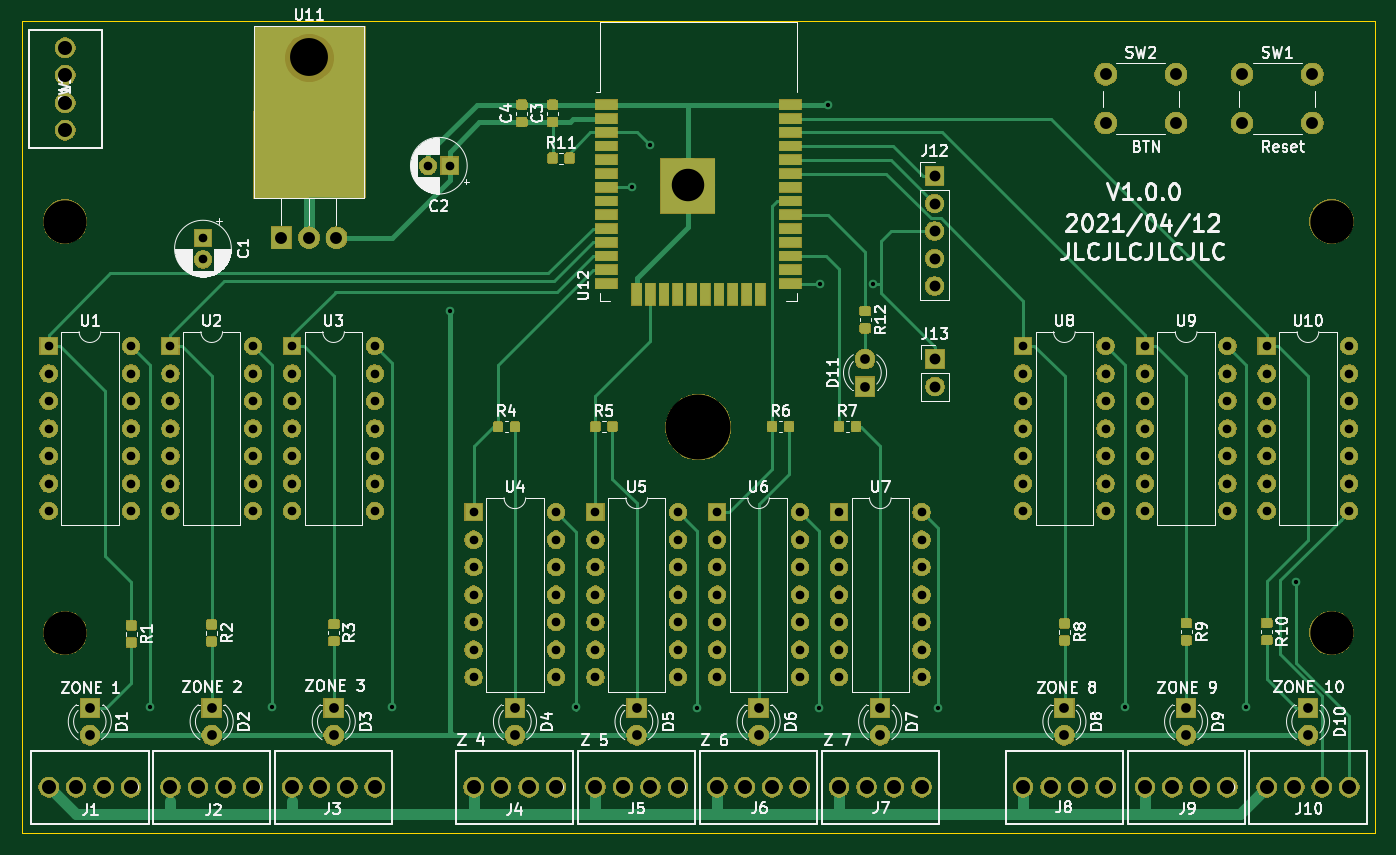
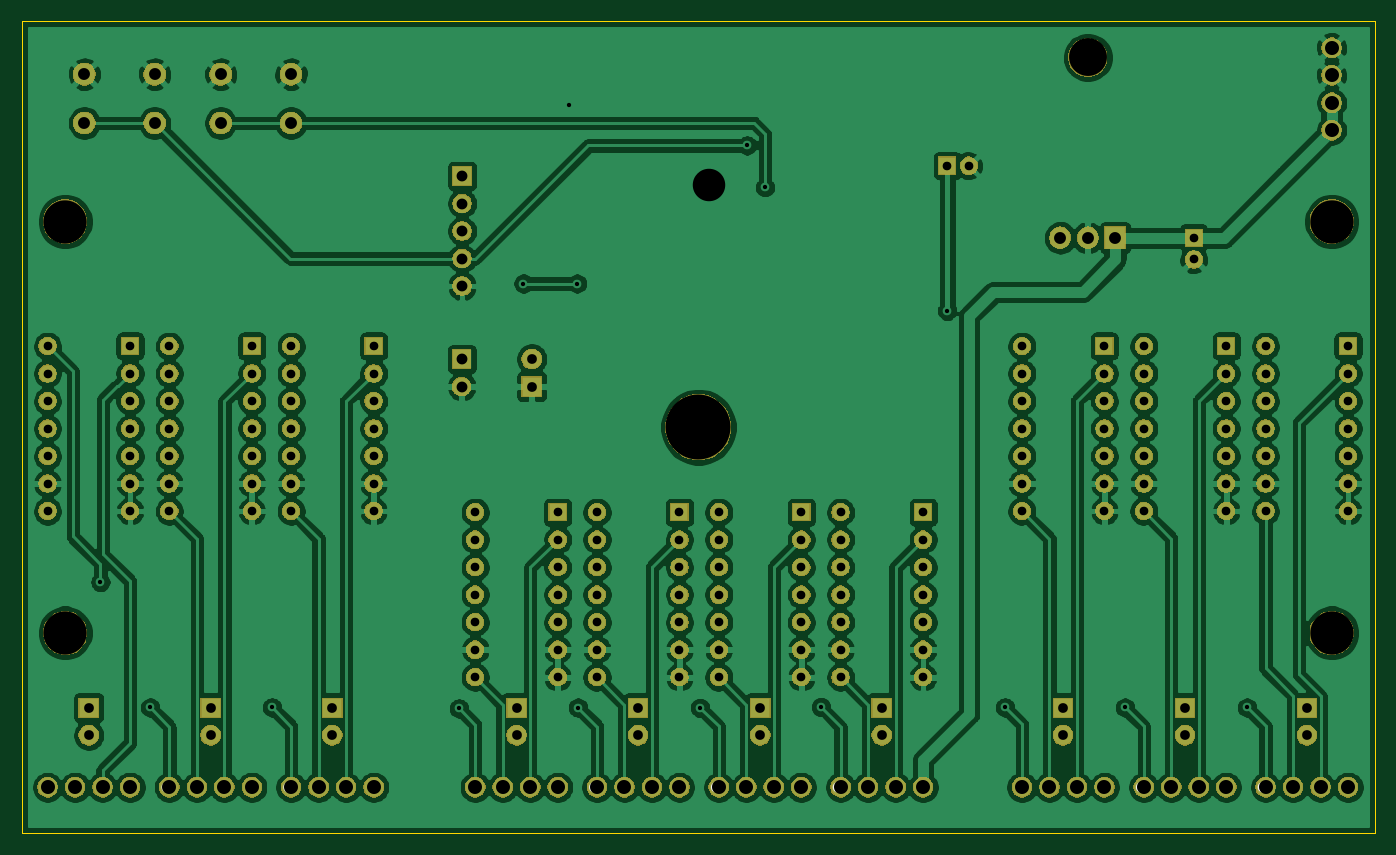
Circuit board: 11 layer files. Board 125.0 x 75.0 mm.
- bottom_copper: alarm_sensors-B_Cu.gbr (349678 bytes)
- bottom_mask: alarm_sensors-B_Mask.gbr (193016 bytes)
- paste: alarm_sensors-B_Paste.gbr (515 bytes)
- bottom_silk: alarm_sensors-B_SilkS.gbr (1063 bytes)
- outline: alarm_sensors-Edge_Cuts.gbr (706 bytes)
- top_copper: alarm_sensors-F_Cu.gbr (72254 bytes)
- top_mask: alarm_sensors-F_Mask.gbr (225653 bytes)
- paste: alarm_sensors-F_Paste.gbr (50890 bytes)
- top_silk: alarm_sensors-F_SilkS.gbr (83181 bytes)
- drill: alarm_sensors-NPTH.drl (431 bytes)
- drill: alarm_sensors-PTH.drl (4226 bytes)

=== bottom_copper: alarm_sensors-B_Cu.gbr (349678 bytes, source omitted) ===
=== bottom_mask: alarm_sensors-B_Mask.gbr (193016 bytes, source omitted) ===
=== paste: alarm_sensors-B_Paste.gbr ===
G04 #@! TF.GenerationSoftware,KiCad,Pcbnew,5.1.5+dfsg1-2build2*
G04 #@! TF.CreationDate,2021-04-12T07:14:12+01:00*
G04 #@! TF.ProjectId,alarm_sensors,616c6172-6d5f-4736-956e-736f72732e6b,rev?*
G04 #@! TF.SameCoordinates,Original*
G04 #@! TF.FileFunction,Paste,Bot*
G04 #@! TF.FilePolarity,Positive*
%FSLAX46Y46*%
G04 Gerber Fmt 4.6, Leading zero omitted, Abs format (unit mm)*
G04 Created by KiCad (PCBNEW 5.1.5+dfsg1-2build2) date 2021-04-12 07:14:12*
%MOMM*%
%LPD*%
G04 APERTURE LIST*
G04 APERTURE END LIST*
M02*

=== bottom_silk: alarm_sensors-B_SilkS.gbr ===
G04 #@! TF.GenerationSoftware,KiCad,Pcbnew,5.1.5+dfsg1-2build2*
G04 #@! TF.CreationDate,2021-04-12T07:14:12+01:00*
G04 #@! TF.ProjectId,alarm_sensors,616c6172-6d5f-4736-956e-736f72732e6b,rev?*
G04 #@! TF.SameCoordinates,Original*
G04 #@! TF.FileFunction,Legend,Bot*
G04 #@! TF.FilePolarity,Positive*
%FSLAX46Y46*%
G04 Gerber Fmt 4.6, Leading zero omitted, Abs format (unit mm)*
G04 Created by KiCad (PCBNEW 5.1.5+dfsg1-2build2) date 2021-04-12 07:14:12*
%MOMM*%
%LPD*%
G04 APERTURE LIST*
%ADD10C,0.152400*%
G04 APERTURE END LIST*
D10*
X90752800Y-130750000D02*
G75*
G03X90752800Y-130750000I-381000J0D01*
G01*
X152502800Y-130750000D02*
G75*
G03X152502800Y-130750000I-381000J0D01*
G01*
X192002800Y-130750000D02*
G75*
G03X192002800Y-130750000I-381000J0D01*
G01*
X180752800Y-130750000D02*
G75*
G03X180752800Y-130750000I-381000J0D01*
G01*
X130002800Y-130750000D02*
G75*
G03X130002800Y-130750000I-381000J0D01*
G01*
X102002800Y-130750000D02*
G75*
G03X102002800Y-130750000I-381000J0D01*
G01*
X141252800Y-130750000D02*
G75*
G03X141252800Y-130750000I-381000J0D01*
G01*
M02*

=== outline: alarm_sensors-Edge_Cuts.gbr ===
G04 #@! TF.GenerationSoftware,KiCad,Pcbnew,5.1.5+dfsg1-2build2*
G04 #@! TF.CreationDate,2021-04-12T07:14:12+01:00*
G04 #@! TF.ProjectId,alarm_sensors,616c6172-6d5f-4736-956e-736f72732e6b,rev?*
G04 #@! TF.SameCoordinates,Original*
G04 #@! TF.FileFunction,Profile,NP*
%FSLAX46Y46*%
G04 Gerber Fmt 4.6, Leading zero omitted, Abs format (unit mm)*
G04 Created by KiCad (PCBNEW 5.1.5+dfsg1-2build2) date 2021-04-12 07:14:12*
%MOMM*%
%LPD*%
G04 APERTURE LIST*
%ADD10C,0.050000*%
G04 APERTURE END LIST*
D10*
X205000000Y-60000000D02*
X80000000Y-60000000D01*
X205000000Y-135000000D02*
X205000000Y-60000000D01*
X80000000Y-135000000D02*
X205000000Y-135000000D01*
X80000000Y-60000000D02*
X80000000Y-135000000D01*
M02*

=== top_copper: alarm_sensors-F_Cu.gbr (72254 bytes, source omitted) ===
=== top_mask: alarm_sensors-F_Mask.gbr (225653 bytes, source omitted) ===
=== paste: alarm_sensors-F_Paste.gbr (50890 bytes, source omitted) ===
=== top_silk: alarm_sensors-F_SilkS.gbr (83181 bytes, source omitted) ===
=== drill: alarm_sensors-NPTH.drl ===
M48
; DRILL file {KiCad 5.1.5+dfsg1-2build2} date Mon 12 Apr 2021 07:14:14
; FORMAT={-:-/ absolute / inch / decimal}
; #@! TF.CreationDate,2021-04-12T07:14:14+01:00
; #@! TF.GenerationSoftware,Kicad,Pcbnew,5.1.5+dfsg1-2build2
; #@! TF.FileFunction,NonPlated,1,2,NPTH
FMAT,2
INCH
T1C0.1378
T2C0.1575
T3C0.2362
%
G90
G05
T1
X4.1945Y-2.4937
T2
X3.3071Y-4.5866
X7.9134Y-4.5866
X3.3071Y-3.0906
X7.9134Y-3.0906
T3
X5.6102Y-3.8386
T0
M30

=== drill: alarm_sensors-PTH.drl ===
M48
; DRILL file {KiCad 5.1.5+dfsg1-2build2} date Mon 12 Apr 2021 07:14:14
; FORMAT={-:-/ absolute / inch / decimal}
; #@! TF.CreationDate,2021-04-12T07:14:14+01:00
; #@! TF.GenerationSoftware,Kicad,Pcbnew,5.1.5+dfsg1-2build2
; #@! TF.FileFunction,Plated,1,2,PTH
FMAT,2
INCH
T1C0.0157
T2C0.0315
T3C0.0354
T4C0.0394
T5C0.0433
T6C0.0510
T7C0.1181
%
G90
G05
T1
X3.6151Y-4.8575
X4.0596Y-4.8575
X4.4956Y-4.857
X4.7056Y-3.415
X5.1641Y-4.8565
X5.3686Y-2.966
X5.4331Y-2.8135
X5.6041Y-4.8585
X6.0481Y-4.858
X6.0516Y-3.316
X6.0816Y-2.666
X6.2466Y-3.316
X6.4811Y-4.861
X7.1611Y-4.857
X7.6036Y-4.8575
X7.7851Y-4.4015
T2
X6.122Y-4.1474
X6.122Y-4.2474
X6.122Y-4.3474
X6.122Y-4.4474
X6.122Y-4.5474
X6.122Y-4.6474
X6.122Y-4.7474
X6.422Y-4.1474
X6.422Y-4.2474
X6.422Y-4.3474
X6.422Y-4.4474
X6.422Y-4.5474
X6.422Y-4.6474
X6.422Y-4.7474
X3.6909Y-3.5433
X3.6909Y-3.6433
X3.6909Y-3.7433
X3.6909Y-3.8433
X3.6909Y-3.9433
X3.6909Y-4.0433
X3.6909Y-4.1433
X3.9909Y-3.5433
X3.9909Y-3.6433
X3.9909Y-3.7433
X3.9909Y-3.8433
X3.9909Y-3.9433
X3.9909Y-4.0433
X3.9909Y-4.1433
X4.6274Y-2.8875
X4.7061Y-2.8875
X6.7913Y-3.5433
X6.7913Y-3.6433
X6.7913Y-3.7433
X6.7913Y-3.8433
X6.7913Y-3.9433
X6.7913Y-4.0433
X6.7913Y-4.1433
X7.0913Y-3.5433
X7.0913Y-3.6433
X7.0913Y-3.7433
X7.0913Y-3.8433
X7.0913Y-3.9433
X7.0913Y-4.0433
X7.0913Y-4.1433
X7.2343Y-3.5433
X7.2343Y-3.6433
X7.2343Y-3.7433
X7.2343Y-3.8433
X7.2343Y-3.9433
X7.2343Y-4.0433
X7.2343Y-4.1433
X7.5343Y-3.5433
X7.5343Y-3.6433
X7.5343Y-3.7433
X7.5343Y-3.8433
X7.5343Y-3.9433
X7.5343Y-4.0433
X7.5343Y-4.1433
X3.8091Y-3.1496
X3.8091Y-3.2283
X3.248Y-3.5433
X3.248Y-3.6433
X3.248Y-3.7433
X3.248Y-3.8433
X3.248Y-3.9433
X3.248Y-4.0433
X3.248Y-4.1433
X3.548Y-3.5433
X3.548Y-3.6433
X3.548Y-3.7433
X3.548Y-3.8433
X3.548Y-3.9433
X3.548Y-4.0433
X3.548Y-4.1433
X4.1339Y-3.5433
X4.1339Y-3.6433
X4.1339Y-3.7433
X4.1339Y-3.8433
X4.1339Y-3.9433
X4.1339Y-4.0433
X4.1339Y-4.1433
X4.4339Y-3.5433
X4.4339Y-3.6433
X4.4339Y-3.7433
X4.4339Y-3.8433
X4.4339Y-3.9433
X4.4339Y-4.0433
X4.4339Y-4.1433
X5.6791Y-4.1474
X5.6791Y-4.2474
X5.6791Y-4.3474
X5.6791Y-4.4474
X5.6791Y-4.5474
X5.6791Y-4.6474
X5.6791Y-4.7474
X5.9791Y-4.1474
X5.9791Y-4.2474
X5.9791Y-4.3474
X5.9791Y-4.4474
X5.9791Y-4.5474
X5.9791Y-4.6474
X5.9791Y-4.7474
X5.2362Y-4.1474
X5.2362Y-4.2474
X5.2362Y-4.3474
X5.2362Y-4.4474
X5.2362Y-4.5474
X5.2362Y-4.6474
X5.2362Y-4.7474
X5.5362Y-4.1474
X5.5362Y-4.2474
X5.5362Y-4.3474
X5.5362Y-4.4474
X5.5362Y-4.5474
X5.5362Y-4.6474
X5.5362Y-4.7474
X4.7933Y-4.1474
X4.7933Y-4.2474
X4.7933Y-4.3474
X4.7933Y-4.4474
X4.7933Y-4.5474
X4.7933Y-4.6474
X4.7933Y-4.7474
X5.0933Y-4.1474
X5.0933Y-4.2474
X5.0933Y-4.3474
X5.0933Y-4.4474
X5.0933Y-4.5474
X5.0933Y-4.6474
X5.0933Y-4.7474
X7.6772Y-3.5433
X7.6772Y-3.6433
X7.6772Y-3.7433
X7.6772Y-3.8433
X7.6772Y-3.9433
X7.6772Y-4.0433
X7.6772Y-4.1433
X7.9772Y-3.5433
X7.9772Y-3.6433
X7.9772Y-3.7433
X7.9772Y-3.8433
X7.9772Y-3.9433
X7.9772Y-4.0433
X7.9772Y-4.1433
T3
X6.2166Y-3.5905
X6.2166Y-3.6905
X7.8276Y-4.859
X7.8276Y-4.959
X3.8406Y-4.859
X3.8406Y-4.959
X7.3841Y-4.859
X7.3841Y-4.959
X6.2716Y-4.859
X6.2716Y-4.959
X5.3856Y-4.859
X5.3856Y-4.959
X4.2846Y-4.859
X4.2846Y-4.959
X5.8296Y-4.859
X5.8296Y-4.959
X6.9416Y-4.859
X6.9416Y-4.959
X4.9436Y-4.859
X4.9436Y-4.959
X3.3976Y-4.859
X3.3976Y-4.959
T4
X6.4711Y-3.591
X6.4711Y-3.691
X6.4696Y-2.925
X6.4696Y-3.025
X6.4696Y-3.125
X6.4696Y-3.225
X6.4696Y-3.325
T5
X7.5876Y-2.555
X7.5876Y-2.7321
X7.8435Y-2.555
X7.8435Y-2.7321
X7.0916Y-2.555
X7.0916Y-2.7321
X7.3475Y-2.555
X7.3475Y-2.7321
X4.0945Y-3.1496
X4.1945Y-3.1496
X4.2945Y-3.1496
T6
X3.3081Y-2.4585
X3.3081Y-2.5585
X3.3081Y-2.6585
X3.3081Y-2.7585
X3.6909Y-5.1476
X3.7909Y-5.1476
X3.8909Y-5.1476
X3.9909Y-5.1476
X7.2343Y-5.1476
X7.3343Y-5.1476
X7.4343Y-5.1476
X7.5343Y-5.1476
X4.7933Y-5.1476
X4.8933Y-5.1476
X4.9933Y-5.1476
X5.0933Y-5.1476
X5.6791Y-5.1476
X5.7791Y-5.1476
X5.8791Y-5.1476
X5.9791Y-5.1476
X4.1339Y-5.1476
X4.2339Y-5.1476
X4.3339Y-5.1476
X4.4339Y-5.1476
X6.122Y-5.1476
X6.222Y-5.1476
X6.322Y-5.1476
X6.422Y-5.1476
X5.2362Y-5.1476
X5.3362Y-5.1476
X5.4362Y-5.1476
X5.5362Y-5.1476
X6.7913Y-5.1476
X6.8913Y-5.1476
X6.9913Y-5.1476
X7.0913Y-5.1476
X7.6772Y-5.1476
X7.7772Y-5.1476
X7.8772Y-5.1476
X7.9772Y-5.1476
X3.248Y-5.1476
X3.348Y-5.1476
X3.448Y-5.1476
X3.548Y-5.1476
T7
X5.5711Y-2.959
T0
M30

